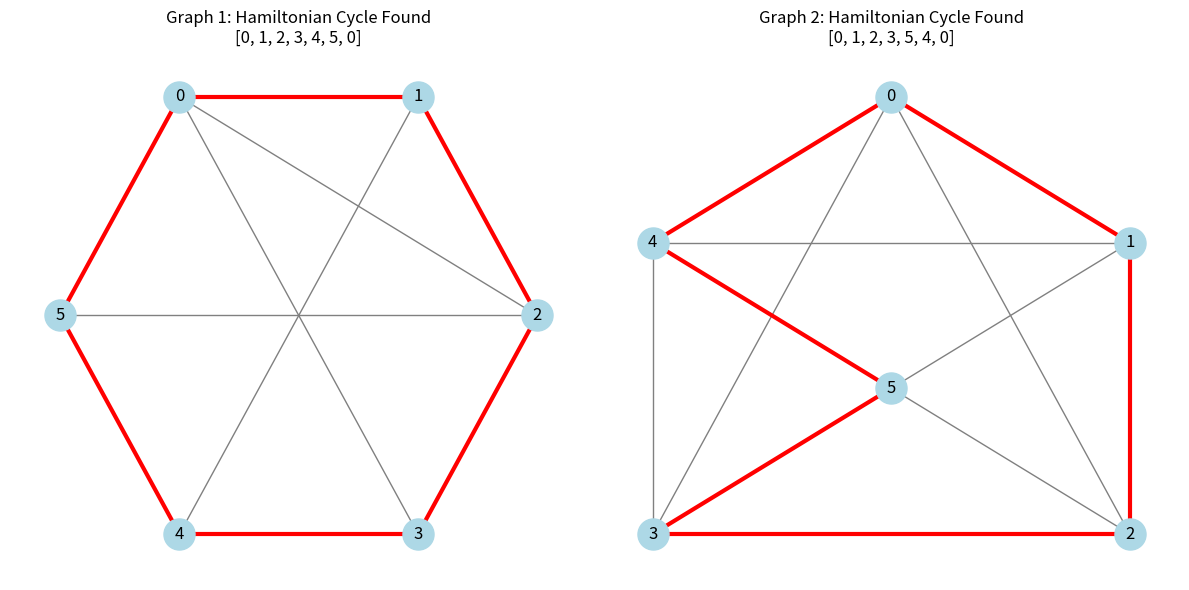

The matplotlib source for this figure:
import matplotlib.pyplot as plt
import networkx as nx

def create_graphs():
    G1 = nx.Graph()
    G1.add_nodes_from(range(0, 6))
    e1_edges = [(i, (i+1)%6) for i in range(6)] + [(0,2), (0,3), (1,4), (5,2)]
    G1.add_edges_from(e1_edges)
    
    G2 = nx.Graph()
    G2.add_nodes_from(range(0, 6))
    e2_edges = [(i, (i+1)%6) for i in range(5)] + [(i,5) for i in range(1,4)] + [(4,1), (4,0), (2,0), (3,0)]
    G2.add_edges_from(e2_edges)

    pos1 = { 0: (-1,1), 1: (1,1), 2:(2,0), 3:(1, -1), 4:(-1, -1), 5:(-2,0) }
    pos2 = { 0: (0,2), 1: (1,1), 2:(1,-1), 3:(-1, -1), 4:(-1, 1), 5:(0,0) }

    return [
        {"name": "Graph 1", "G": G1, "pos": pos1},
        {"name": "Graph 2", "G": G2, "pos": pos2}
    ]

def find_hamiltonian_cycle(G):
    nodes = list(G.nodes())
    n = len(nodes)
    if n == 0: return None
    
    start_node = nodes[0]
    path = [start_node]
    
    def backtrack(curr):
        if len(path) == n:
            if G.has_edge(path[-1], start_node):
                return path + [start_node]
            return None
        
        for neighbor in G.neighbors(curr):
            if neighbor not in path:
                path.append(neighbor)
                result = backtrack(neighbor)
                if result:
                    return result
                path.pop()
        return None

    return backtrack(start_node)

def draw_cycle(G, pos, cycle, name, ax):
    nx.draw(G, pos, ax=ax, with_labels=True, node_color='lightblue', edge_color='gray', node_size=500)
    if cycle:
        edges = [(cycle[i], cycle[i+1]) for i in range(len(cycle)-1)]
        nx.draw_networkx_edges(G, pos, edgelist=edges, ax=ax, edge_color='red', width=3)
        ax.set_title(f"{name}: Hamiltonian Cycle Found\n{cycle}")
    else:
        ax.set_title(f"{name}: No Hamiltonian Cycle Found")

def main():
    graphs = create_graphs()
    fig, axes = plt.subplots(1, 2, figsize=(12, 6))
    
    for i, config in enumerate(graphs):
        G = config["G"]
        name = config["name"]
        pos = config["pos"]
        
        print(f"Finding Hamiltonian Cycle for {name}...")
        cycle = find_hamiltonian_cycle(G)
        
        if cycle:
            print(f"Found Cycle: {cycle}")
        else:
            print("No Hamiltonian Cycle exists.")
            
        draw_cycle(G, pos, cycle, name, axes[i])
    
    plt.tight_layout()
    plt.show()

if __name__ == "__main__":
    main()
